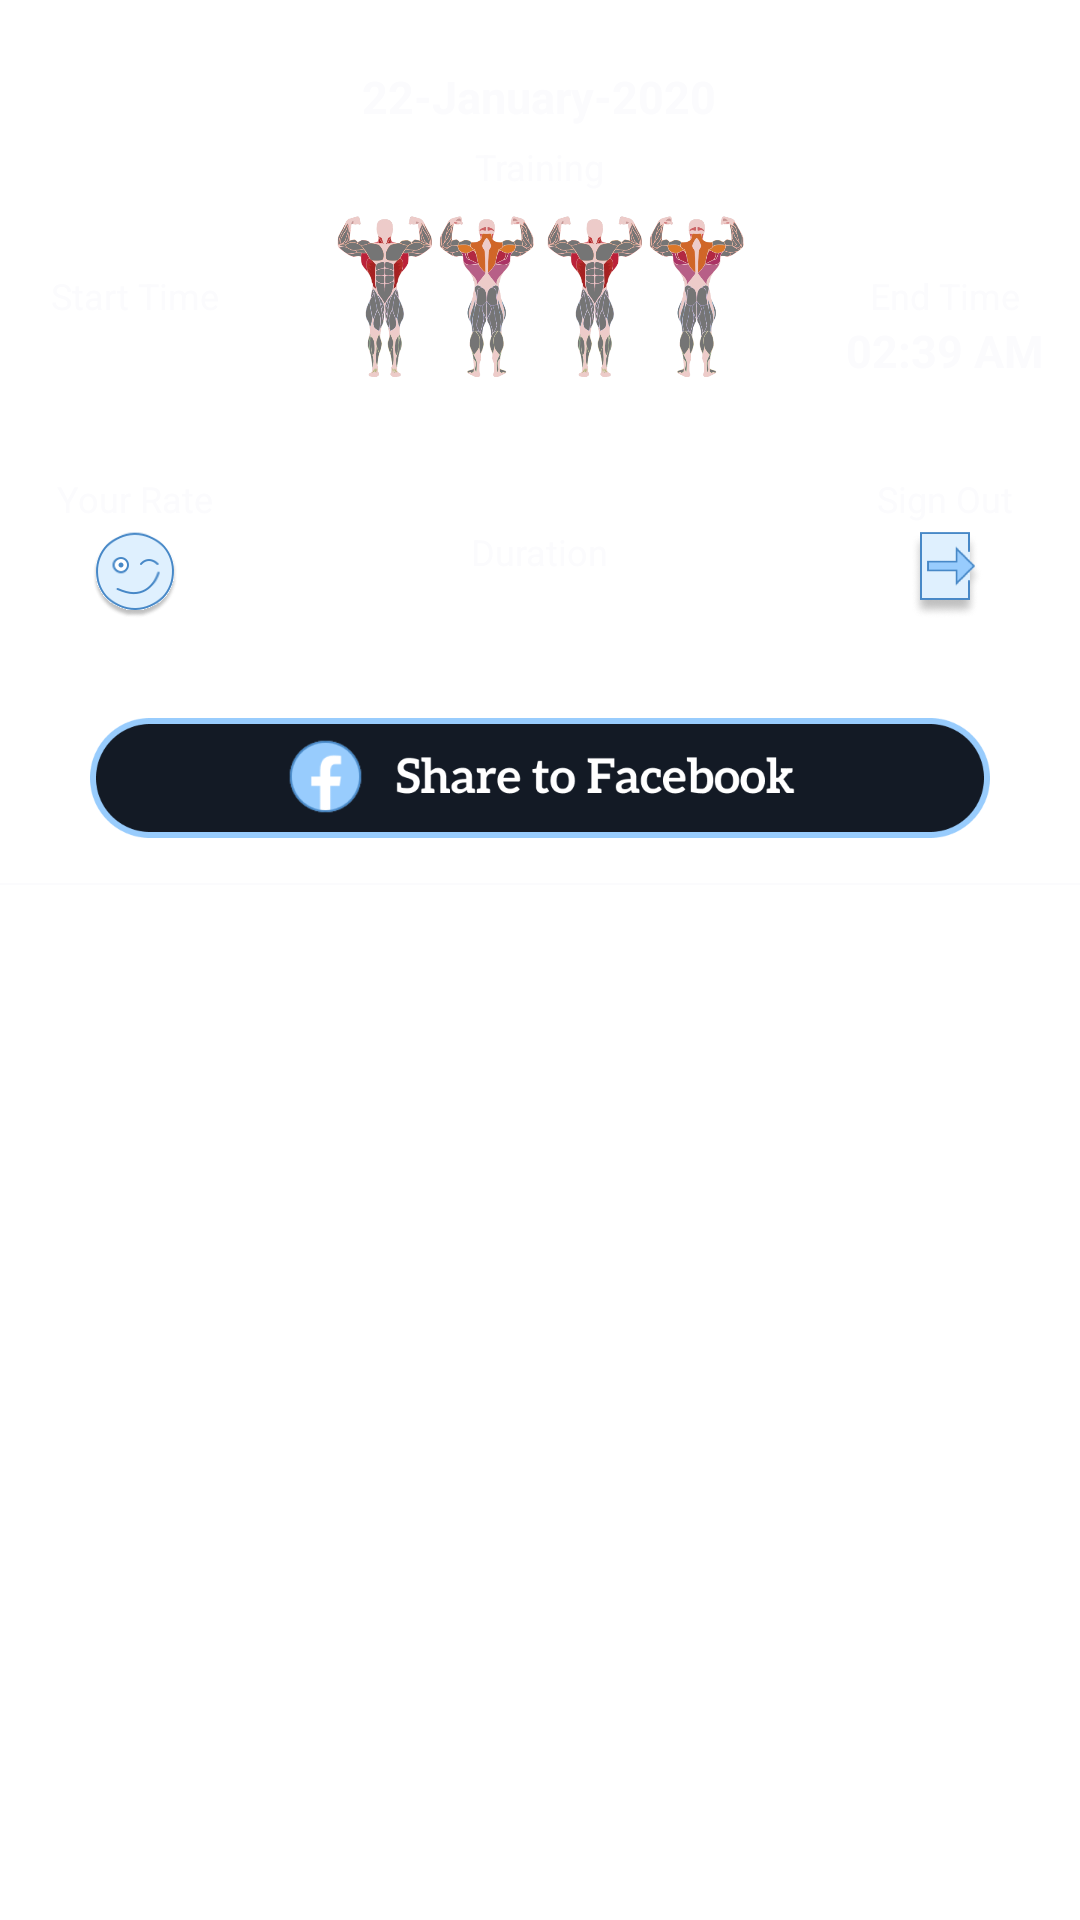

This screen was rendered from an Android layout file. Write that file and the resources it references.
<!-- AndroidManifest.xml: application theme Theme.GYMNATIONMembers -->
<!-- res/layout/workouthistory_list.xml -->
<?xml version="1.0" encoding="utf-8"?>
<LinearLayout xmlns:android="http://schemas.android.com/apk/res/android"
    android:layout_width="match_parent"
    android:layout_height="wrap_content"
    xmlns:app="http://schemas.android.com/apk/res-auto"
    android:orientation="vertical">


    <LinearLayout
        android:layout_width="match_parent"
        android:layout_height="wrap_content"
        android:layout_marginTop="20dp"
        android:layout_gravity="center"
        android:gravity="center"
        android:orientation="vertical">



        <LinearLayout
            android:layout_width="match_parent"
            android:layout_height="wrap_content"
            android:layout_marginTop="2dp"
            android:layout_gravity="center"
            android:gravity="center"
            android:orientation="vertical">

            <TextView
                android:id="@+id/txtv_workout_date"
                android:layout_width="wrap_content"
                android:layout_height="wrap_content"
                android:layout_marginStart="10dp"
                android:layout_marginEnd="10dp"
                android:text="22-January-2020"
                android:textColor="@color/colorWhite"
                android:textSize="15sp"
                android:textStyle="bold" />

            <TextView
                android:layout_width="wrap_content"
                android:layout_height="wrap_content"
                android:layout_marginStart="10dp"
                android:layout_marginEnd="10dp"
                android:layout_marginTop="5dp"
                android:text="Training"
                android:textColor="@color/colorWhite"
                android:textSize="12sp"/>
        </LinearLayout>

        <LinearLayout
            android:layout_width="match_parent"
            android:layout_height="wrap_content"
            android:layout_gravity="center"
            android:gravity="center"
            android:orientation="horizontal">


            <LinearLayout
                android:layout_width="100dp"
                android:layout_height="80dp"
                android:layout_gravity="center"
                android:gravity="center"
                android:orientation="vertical">
                <TextView
                    android:layout_width="wrap_content"
                    android:layout_height="wrap_content"
                    android:text="Start Time"
                    android:textColor="@color/colorWhite"
                    android:textSize="12sp"/>

                <TextView
                    android:id="@+id/txtv_workout_start_time"
                    android:layout_width="wrap_content"
                    android:layout_height="wrap_content"
                    android:text="02:39 AM"
                    android:textColor="#ffffff"
                    android:textSize="15sp"
                    android:textStyle="bold"/>
            </LinearLayout>


            <LinearLayout
                android:layout_width="170dp"
                android:layout_height="wrap_content"
                android:layout_gravity="center"
                android:gravity="center"
                android:orientation="horizontal">

                <LinearLayout
                    android:layout_width="wrap_content"
                    android:layout_height="wrap_content"
                    android:orientation="vertical"
                    android:layout_gravity="center"
                    android:gravity="center">

                    <ImageView
                        android:id="@+id/imgv_workout_one_history"
                        android:layout_width="70dp"
                        android:layout_height="70dp"
                        android:src="@drawable/pr" />

                    <TextView
                        android:id="@+id/txtv_workout_one_history"
                        android:layout_width="wrap_content"
                        android:layout_height="wrap_content"
                        android:textColor="#ffffff"
                        android:textSize="15sp"
                        android:textStyle="bold"
                        android:text="Arm"/>

                </LinearLayout>



                <LinearLayout
                    android:layout_width="wrap_content"
                    android:layout_height="wrap_content"
                    android:orientation="vertical"
                    android:layout_gravity="center"

                    android:gravity="center">

                <ImageView
                    android:id="@+id/imgv_workout_tow_history"
                    android:layout_width="70dp"
                    android:layout_height="70dp"
                    android:src="@drawable/pr" />

                    <TextView
                        android:id="@+id/txtv_workout_tow_history"
                        android:layout_width="wrap_content"
                        android:layout_height="wrap_content"
                        android:textColor="#ffffff"
                        android:textSize="15sp"
                        android:textStyle="bold"
                        android:text="Arm"/>


                </LinearLayout>


            </LinearLayout>


            <LinearLayout
                android:layout_width="100dp"
                android:layout_height="80dp"
                android:layout_gravity="center"
                android:gravity="center"
                android:orientation="vertical">

                <TextView
                    android:layout_width="wrap_content"
                    android:layout_height="wrap_content"
                    android:text="End Time"
                    android:textColor="@color/colorWhite"
                    android:textSize="12sp"/>

                <TextView
                    android:id="@+id/txtv_workout_end_time"
                    android:layout_width="wrap_content"
                    android:layout_height="wrap_content"
                    android:text="02:39 AM"
                    android:textColor="@color/colorWhite"
                    android:textStyle="bold"
                    android:textSize="15sp" />
            </LinearLayout>

        </LinearLayout>


        <LinearLayout
            android:layout_width="match_parent"
            android:layout_height="wrap_content"
            android:layout_gravity="center"
            android:gravity="center"
            android:orientation="horizontal">


            <LinearLayout
                android:layout_width="100dp"
                android:layout_height="80dp"
                android:layout_gravity="center"
                android:gravity="center"
                android:orientation="vertical">

                <TextView
                    android:layout_width="wrap_content"
                    android:layout_height="wrap_content"
                    android:text="Your Rate"
                    android:textColor="@color/colorWhite"
                    android:textSize="12sp"/>


                <ImageView
                    android:id="@+id/img_workout_rate"
                    android:layout_width="30dp"
                    android:layout_height="35dp"
                    android:src="@drawable/rate_50" />


                <TextView
                    android:id="@+id/txtv_workout_rate"
                    android:layout_width="wrap_content"
                    android:layout_height="wrap_content"
                    android:text="100%"
                    android:textColor="#ffffff"
                    android:textSize="15sp"
                    android:textStyle="bold"/>
            </LinearLayout>


            <LinearLayout
                android:layout_width="170dp"
                android:layout_height="80dp"

                android:layout_gravity="center"
                android:gravity="center"
                android:orientation="vertical">

                <TextView
                    android:layout_width="wrap_content"
                    android:layout_height="wrap_content"
                    android:text="Duration"
                    android:textColor="@color/colorWhite"
                    android:textSize="12sp"/>

                <TextView
                    android:id="@+id/txtv_workout_duration"
                    android:layout_width="wrap_content"
                    android:layout_height="wrap_content"
                    android:text="03 : 28 : 23"
                    android:textColor="#ffffff"
                    android:textSize="15sp"
                    android:textStyle="bold"/>


            </LinearLayout>


            <LinearLayout
                android:layout_width="100dp"
                android:layout_height="80dp"
                android:layout_gravity="center"
                android:gravity="center"
                android:orientation="vertical">

                <TextView
                    android:layout_width="wrap_content"
                    android:layout_height="wrap_content"
                    android:text="Sign Out"
                    android:textColor="@color/colorWhite"
                    android:textSize="12sp"/>

                <ImageView
                    android:layout_width="30dp"
                    android:layout_height="35dp"
                    android:src="@drawable/ic_signout_workout_state" />

                <TextView
                    android:id="@+id/txtv_workout_sign_out"
                    android:layout_width="wrap_content"
                    android:layout_height="wrap_content"
                    android:text="manual"
                    android:textColor="#ffffff"
                    android:textSize="15sp"
                    android:textStyle="bold"/>
            </LinearLayout>

        </LinearLayout>


        <LinearLayout
            android:layout_width="match_parent"
            android:layout_height="wrap_content"
            android:layout_marginTop="-15dp"
            android:layout_gravity="center"
            android:gravity="center"
            android:orientation="vertical">

            <ImageButton
                android:id="@+id/btn_share_facebook"
                android:layout_width="300dp"
                android:layout_height="40dp"
                android:layout_marginTop="20dp"
                android:layout_gravity="center"
                android:gravity="center"
                android:background="@drawable/btn_eff_share_facebook" />

            <View
                android:layout_width="match_parent"
                android:layout_height="0.5dp"
                android:layout_marginTop="15dp"
                android:background="@color/colorWhite"/>
        </LinearLayout>






    </LinearLayout>












</LinearLayout>
<!-- resources referenced by this layout -->
<resources>
  <color name="colorWhite">#fbfbfd</color>
  <!-- drawable btn_eff_share_facebook (drawable) -->
  <?xml version="1.0" encoding="utf-8"?>
  <ripple xmlns:android="http://schemas.android.com/apk/res/android" android:color="@color/colorW">
      <item android:drawable="@drawable/ic_share_facebook"/>
  </ripple>
  <!-- drawable ic_signout_workout_state: png bitmap (drawable, 10056 bytes) -->
  <!-- drawable pr: png bitmap (drawable, 133350 bytes) -->
  <!-- drawable rate_50: png bitmap (drawable, 29307 bytes) -->
  <style name="Theme.GYMNATIONMembers" parent="Theme.MaterialComponents.DayNight.NoActionBar">
          
          <item name="colorPrimary">@color/colorPrimary</item>
          <item name="colorPrimaryVariant">@color/colorPrimary</item>
          <item name="colorOnPrimary">@color/colorPrimary</item>
          
          <item name="colorSecondary">@color/colorPrimary</item>
          <item name="colorSecondaryVariant">@color/colorPrimary</item>
          <item name="colorOnSecondary">@color/colorPrimary</item>
          
          <item name="android:statusBarColor" tools:targetApi="l">?attr/colorPrimaryVariant</item>
          
      </style>
  <color name="colorW">#DFF0FE</color>
  <!-- drawable ic_share_facebook: png bitmap (drawable, 19706 bytes) -->
  <color name="colorPrimary">#324667</color>
</resources>
